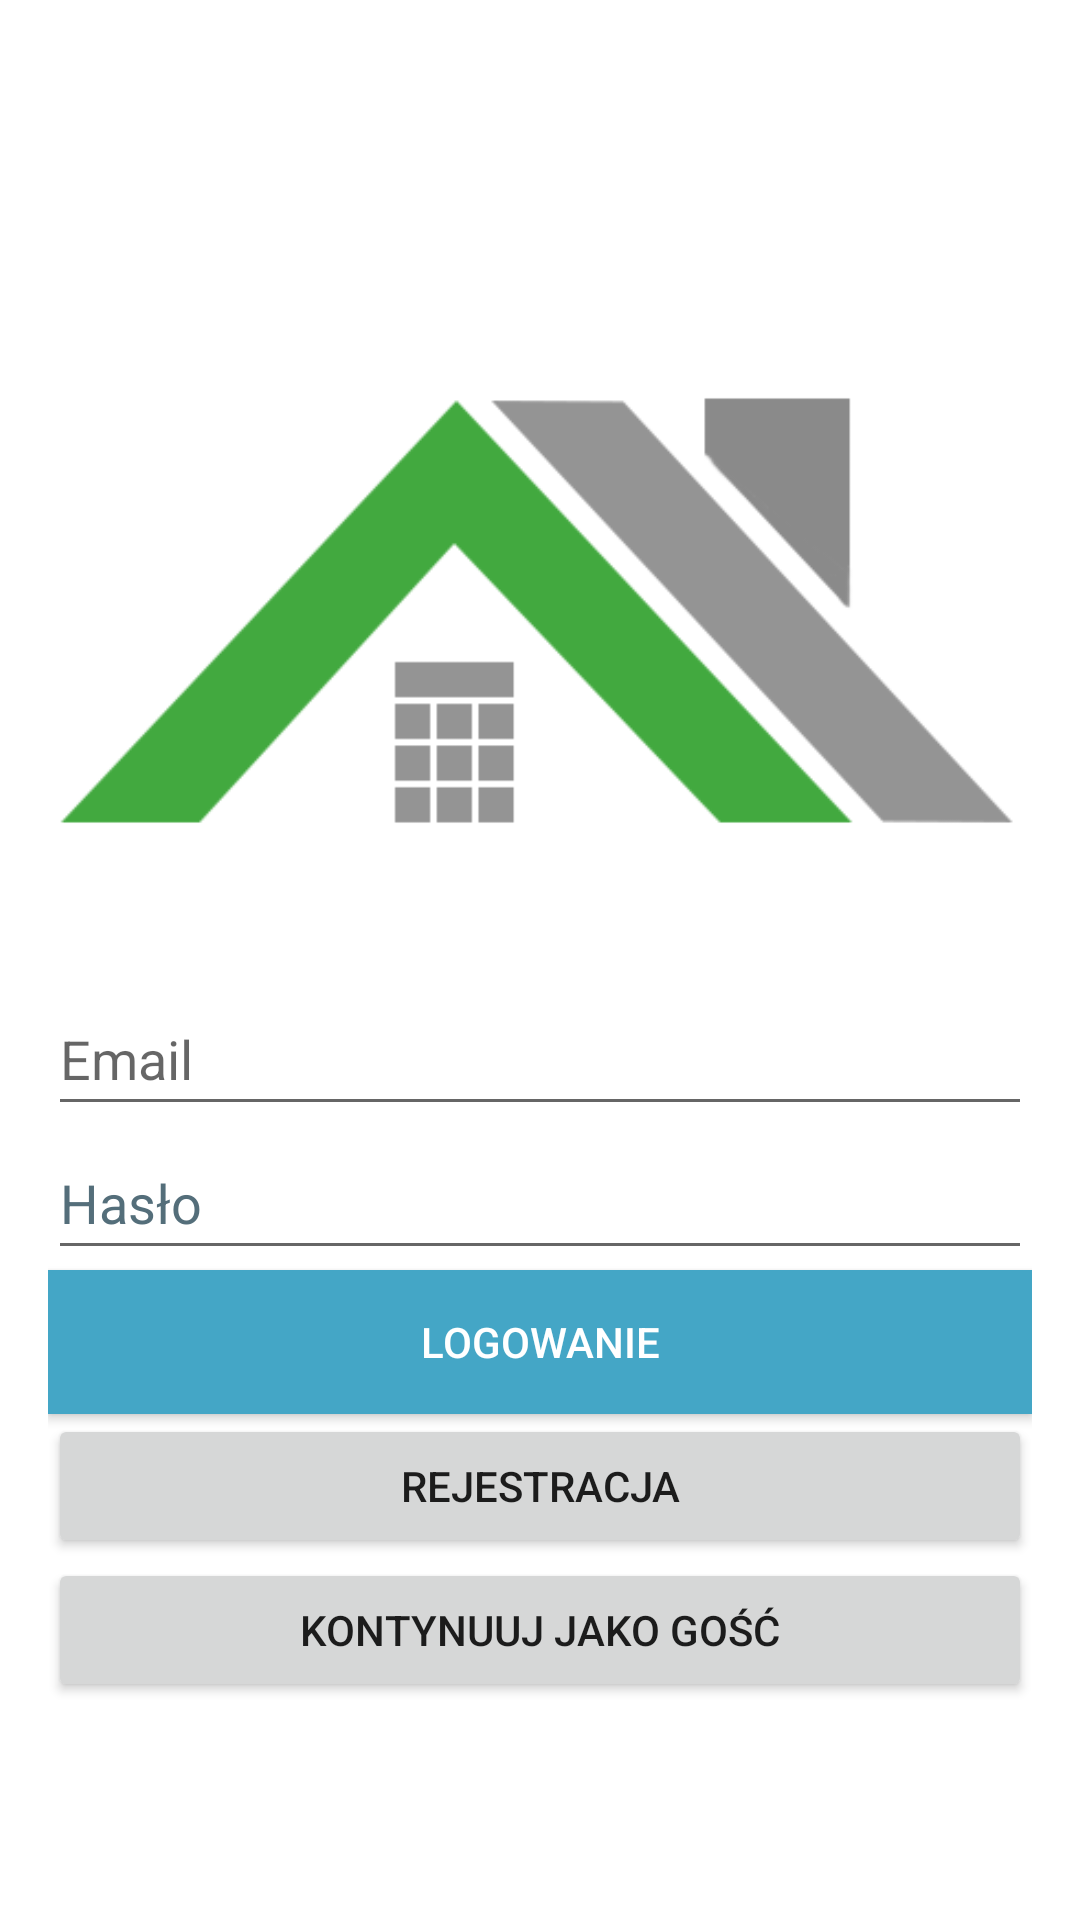

The Android layout XML behind this screen, and the referenced resources:
<!-- AndroidManifest.xml: application theme Theme.Android101 -->
<!-- res/layout/activity_login.xml -->
<?xml version="1.0" encoding="utf-8"?>
<LinearLayout xmlns:android="http://schemas.android.com/apk/res/android"
    xmlns:app="http://schemas.android.com/apk/res-auto"
    xmlns:tools="http://schemas.android.com/tools"
    android:id="@+id/login_main_linear_layout"
    android:layout_width="match_parent"
    android:layout_height="match_parent"
    android:background="@color/white"
    android:gravity="center"
    android:orientation="vertical"
    android:padding="16dp"
    tools:context=".LoginMainActivity">

    <ImageView
        android:id="@+id/iv_logo"
        android:layout_width="match_parent"
        android:layout_height="255dp"
        android:contentDescription="iv_logo"
        app:srcCompat="@drawable/logo" />

    <EditText
        android:id="@+id/etEmail"
        android:layout_width="match_parent"
        android:layout_height="wrap_content"
        android:ems="10"
        android:hint="Email"
        android:importantForAutofill="no"
        android:inputType="textEmailAddress"
        android:minHeight="48dp" />

    <EditText
        android:id="@+id/etPassword"
        android:layout_width="match_parent"
        android:layout_height="wrap_content"
        android:ems="10"
        android:hint="Hasło"
        android:importantForAutofill="no"
        android:inputType="textPassword"
        android:minHeight="48dp"
        android:textColorHint="#546E7A" />

    <Button
        android:id="@+id/btnLogin"
        android:layout_width="match_parent"
        android:layout_height="wrap_content"
        android:background="#44a6c6"
        android:onClick="login"
        android:text="Logowanie"
        android:textColor="@android:color/white"
        tools:ignore="TextContrastCheck" />

    <Button
        android:id="@+id/btnRegisterMainScreen"
        android:layout_width="match_parent"
        android:layout_height="wrap_content"
        android:onClick="register"
        android:text="Rejestracja" />

    <Button
        android:id="@+id/btnContinueAsGuest"
        android:layout_width="match_parent"
        android:layout_height="wrap_content"
        android:onClick="continueAsGuest"
        android:text="Kontynuuj jako gość" />

</LinearLayout>
<!-- resources referenced by this layout -->
<resources>
  <color name="white">#FFFFFFFF</color>
  <!-- drawable logo: png bitmap (drawable-v24, 8569 bytes) -->
  <style name="Theme.Android101" parent="Theme.MaterialComponents.DayNight.DarkActionBar">
          
          <item name="colorPrimary">@color/purple_500</item>
          <item name="colorPrimaryVariant">@color/purple_700</item>
          <item name="colorOnPrimary">@color/white</item>
          
          <item name="colorSecondary">@color/teal_200</item>
          <item name="colorSecondaryVariant">@color/teal_700</item>
          <item name="colorOnSecondary">@color/black</item>
          
          <item name="android:statusBarColor" tools:targetApi="l">?attr/colorPrimaryVariant</item>
          
      </style>
  <color name="purple_500">#FF6200EE</color>
  <color name="purple_700">#FF3700B3</color>
  <color name="teal_200">#FF03DAC5</color>
  <color name="teal_700">#FF018786</color>
  <color name="black">#FF000000</color>
</resources>
